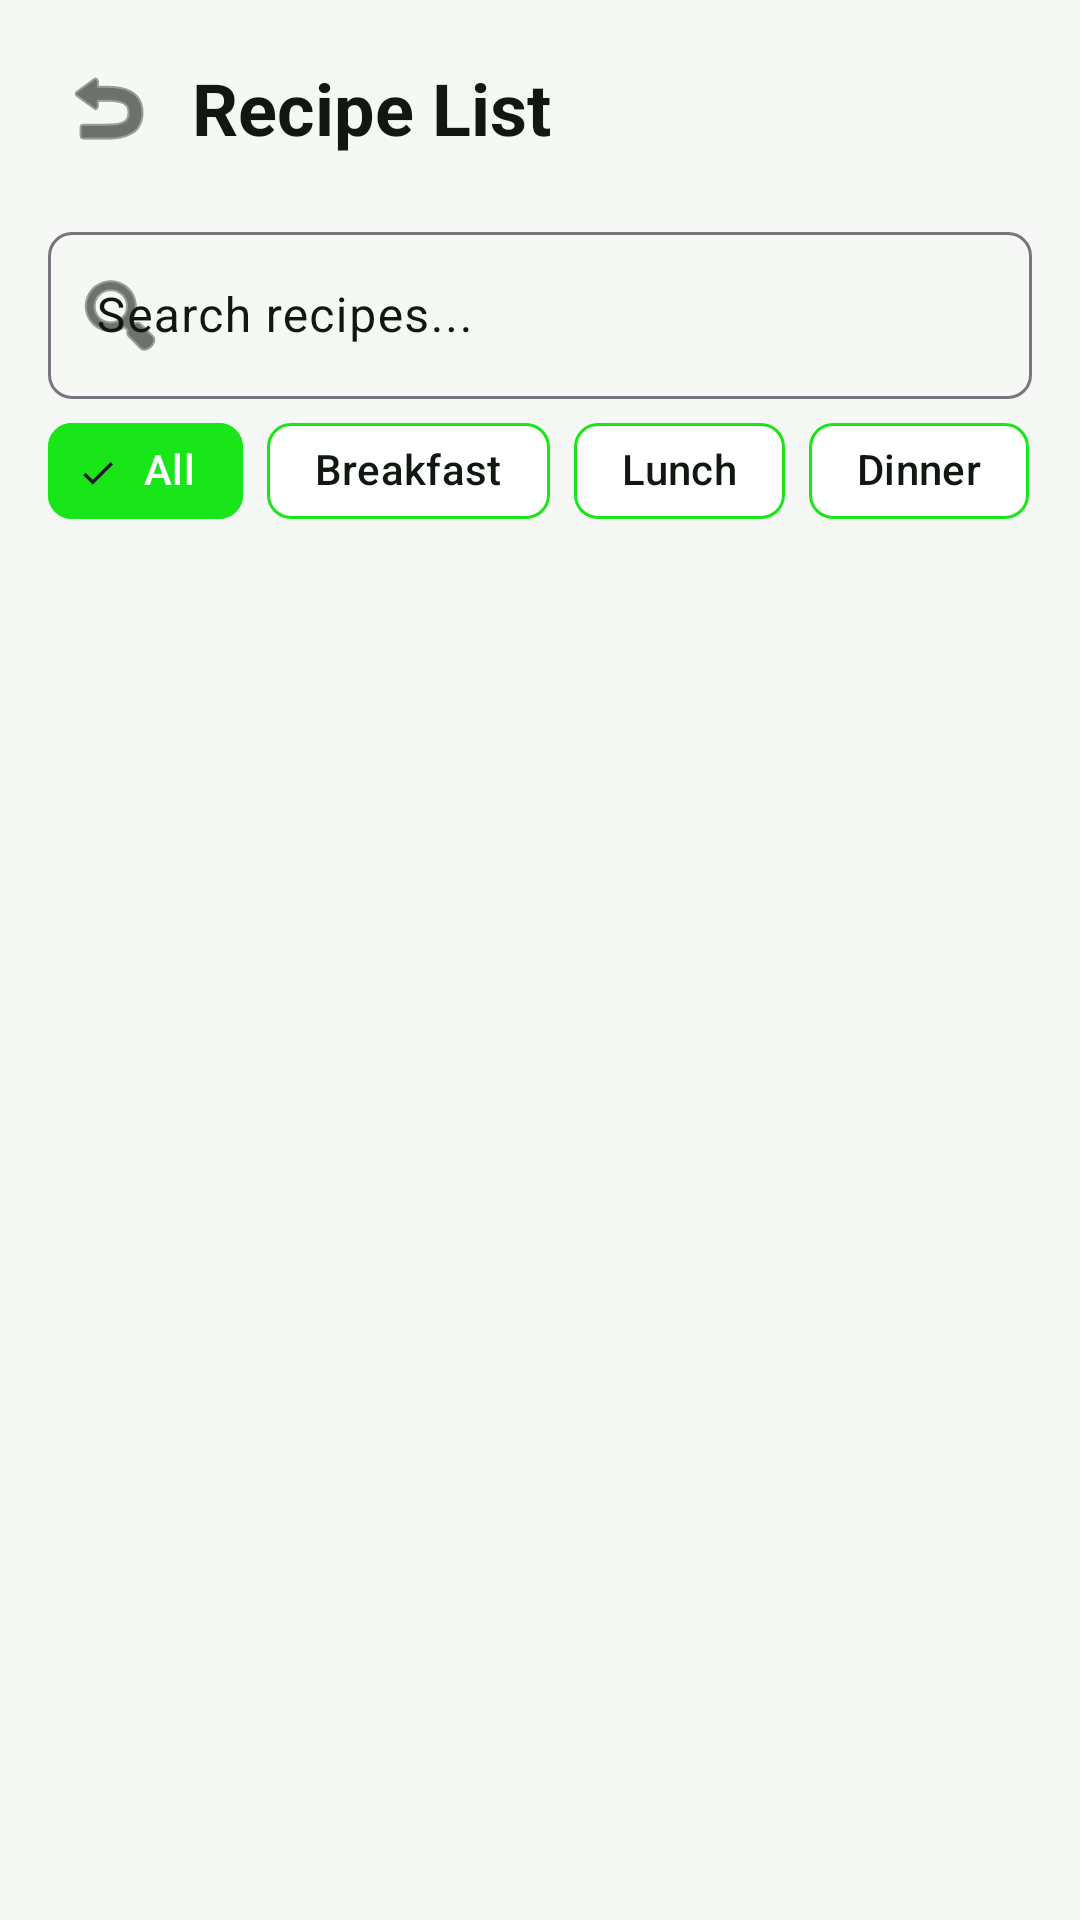

Layout XML and referenced resources for this Android screen:
<!-- AndroidManifest.xml: application theme Theme.SmartMeal -->
<!-- res/layout/activity_recipe_list.xml -->
<?xml version="1.0" encoding="utf-8"?>
<androidx.constraintlayout.widget.ConstraintLayout xmlns:android="http://schemas.android.com/apk/res/android"
    xmlns:app="http://schemas.android.com/apk/res-auto"
    xmlns:tools="http://schemas.android.com/tools"
    android:layout_width="match_parent"
    android:layout_height="match_parent"
    android:background="@color/background_light"
    tools:context=".ActivityRecipeList">

    
    <LinearLayout
        android:id="@+id/headerLayout"
        android:layout_width="match_parent"
        android:layout_height="wrap_content"
        android:orientation="vertical"
        android:padding="16dp"
        android:background="@color/background_light"
        app:layout_constraintTop_toTopOf="parent">

        <LinearLayout
            android:layout_width="match_parent"
            android:layout_height="wrap_content"
            android:orientation="horizontal"
            android:gravity="center_vertical">

            <ImageButton
                android:id="@+id/backButton"
                android:layout_width="40dp"
                android:layout_height="40dp"
                android:background="?attr/selectableItemBackgroundBorderless"
                android:src="@android:drawable/ic_menu_revert"
                android:contentDescription="Back"
                app:tint="@color/text_light" />

            <TextView
                android:layout_width="0dp"
                android:layout_height="wrap_content"
                android:layout_weight="1"
                android:text="Recipe List"
                android:textSize="24sp"
                android:textStyle="bold"
                android:textColor="@color/text_light"
                android:layout_marginStart="8dp" />

        </LinearLayout>

    </LinearLayout>

    
    <com.google.android.material.textfield.TextInputLayout
        android:id="@+id/searchLayout"
        android:layout_width="match_parent"
        android:layout_height="wrap_content"
        android:layout_marginStart="16dp"
        android:layout_marginEnd="16dp"
        android:layout_marginBottom="8dp"
        app:boxBackgroundMode="outline"
        app:boxCornerRadiusTopStart="8dp"
        app:boxCornerRadiusTopEnd="8dp"
        app:boxCornerRadiusBottomStart="8dp"
        app:boxCornerRadiusBottomEnd="8dp"
        app:hintTextColor="@color/text_light_accent"
        app:startIconDrawable="@android:drawable/ic_menu_search"
        app:layout_constraintTop_toBottomOf="@id/headerLayout">

        <com.google.android.material.textfield.TextInputEditText
            android:id="@+id/searchEditText"
            android:layout_width="match_parent"
            android:layout_height="wrap_content"
            android:hint="Search recipes..."
            android:textColor="@color/text_light"
            android:textColorHint="@color/text_light_accent"
            android:inputType="text"
            android:maxLines="1" />

    </com.google.android.material.textfield.TextInputLayout>

    
    <HorizontalScrollView
        android:id="@+id/filterScrollView"
        android:layout_width="match_parent"
        android:layout_height="wrap_content"
        android:scrollbars="none"
        android:paddingStart="16dp"
        android:paddingEnd="16dp"
        app:layout_constraintTop_toBottomOf="@id/searchLayout">

        <com.google.android.material.chip.ChipGroup
            android:id="@+id/filterChipGroup"
            android:layout_width="wrap_content"
            android:layout_height="wrap_content"
            app:singleSelection="false">

            <com.google.android.material.chip.Chip
                android:id="@+id/chipAll"
                android:layout_width="wrap_content"
                android:layout_height="wrap_content"
                android:text="All"
                android:textColor="@color/chip_text_color"
                app:chipBackgroundColor="@color/chip_background_color"
                app:chipStrokeColor="@color/primary"
                app:chipStrokeWidth="1dp"
                android:checked="true"
                style="@style/Widget.Material3.Chip.Filter" />

            <com.google.android.material.chip.Chip
                android:id="@+id/chipBreakfast"
                android:layout_width="wrap_content"
                android:layout_height="wrap_content"
                android:text="Breakfast"
                android:textColor="@color/chip_text_color"
                app:chipBackgroundColor="@color/chip_background_color"
                app:chipStrokeColor="@color/primary"
                app:chipStrokeWidth="1dp"
                style="@style/Widget.Material3.Chip.Filter" />

            <com.google.android.material.chip.Chip
                android:id="@+id/chipLunch"
                android:layout_width="wrap_content"
                android:layout_height="wrap_content"
                android:text="Lunch"
                android:textColor="@color/chip_text_color"
                app:chipBackgroundColor="@color/chip_background_color"
                app:chipStrokeColor="@color/primary"
                app:chipStrokeWidth="1dp"
                style="@style/Widget.Material3.Chip.Filter" />

            <com.google.android.material.chip.Chip
                android:id="@+id/chipDinner"
                android:layout_width="wrap_content"
                android:layout_height="wrap_content"
                android:text="Dinner"
                android:textColor="@color/chip_text_color"
                app:chipBackgroundColor="@color/chip_background_color"
                app:chipStrokeColor="@color/primary"
                app:chipStrokeWidth="1dp"
                style="@style/Widget.Material3.Chip.Filter" />

            <com.google.android.material.chip.Chip
                android:id="@+id/chipQuick"
                android:layout_width="wrap_content"
                android:layout_height="wrap_content"
                android:text="Quick (&lt; 30 min)"
                android:textColor="@color/chip_text_color"
                app:chipBackgroundColor="@color/chip_background_color"
                app:chipStrokeColor="@color/primary"
                app:chipStrokeWidth="1dp"
                style="@style/Widget.Material3.Chip.Filter" />

        </com.google.android.material.chip.ChipGroup>

    </HorizontalScrollView>

    
    <LinearLayout
        android:id="@+id/emptyStateLayout"
        android:layout_width="match_parent"
        android:layout_height="0dp"
        android:orientation="vertical"
        android:gravity="center"
        android:padding="32dp"
        android:visibility="gone"
        app:layout_constraintTop_toBottomOf="@id/filterScrollView"
        app:layout_constraintBottom_toBottomOf="parent">

        <TextView
            android:layout_width="wrap_content"
            android:layout_height="wrap_content"
            android:text="📖"
            android:textSize="64sp"
            android:layout_marginBottom="16dp" />

        <TextView
            android:layout_width="wrap_content"
            android:layout_height="wrap_content"
            android:text="No recipes found"
            android:textSize="20sp"
            android:textStyle="bold"
            android:textColor="@color/text_light"
            android:layout_marginBottom="8dp" />

        <TextView
            android:layout_width="wrap_content"
            android:layout_height="wrap_content"
            android:text="Try adjusting your search or filters"
            android:textSize="14sp"
            android:textColor="#666666"
            android:gravity="center" />

    </LinearLayout>

    
    <androidx.recyclerview.widget.RecyclerView
        android:id="@+id/recipesRecyclerView"
        android:layout_width="match_parent"
        android:layout_height="0dp"
        android:padding="16dp"
        android:clipToPadding="false"
        app:layout_constraintTop_toBottomOf="@id/filterScrollView"
        app:layout_constraintBottom_toBottomOf="parent"
        tools:listitem="@layout/item_recipe" />

    
    <ProgressBar
        android:id="@+id/progressBar"
        android:layout_width="wrap_content"
        android:layout_height="wrap_content"
        android:visibility="gone"
        app:layout_constraintTop_toTopOf="parent"
        app:layout_constraintBottom_toBottomOf="parent"
        app:layout_constraintStart_toStartOf="parent"
        app:layout_constraintEnd_toEndOf="parent" />

</androidx.constraintlayout.widget.ConstraintLayout>
<!-- res/layout/item_recipe.xml (included above) -->
<?xml version="1.0" encoding="utf-8"?>
<androidx.cardview.widget.CardView xmlns:android="http://schemas.android.com/apk/res/android"
    xmlns:app="http://schemas.android.com/apk/res-auto"
    android:layout_width="match_parent"
    android:layout_height="wrap_content"
    android:layout_marginBottom="12dp"
    app:cardCornerRadius="12dp"
    app:cardElevation="2dp"
    app:cardBackgroundColor="@color/white">

    <LinearLayout
        android:layout_width="match_parent"
        android:layout_height="wrap_content"
        android:orientation="horizontal"
        android:padding="12dp">

        
        <ImageView
            android:id="@+id/recipeImage"
            android:layout_width="80dp"
            android:layout_height="80dp"
            android:scaleType="centerCrop"
            android:background="@color/primary"
            android:contentDescription="Recipe image" />

        
        <LinearLayout
            android:layout_width="0dp"
            android:layout_height="wrap_content"
            android:layout_weight="1"
            android:orientation="vertical"
            android:layout_marginStart="12dp">

            <TextView
                android:id="@+id/recipeTitle"
                android:layout_width="match_parent"
                android:layout_height="wrap_content"
                android:text="Pasta Alfredo"
                android:textSize="16sp"
                android:textStyle="bold"
                android:textColor="@color/text_light"
                android:maxLines="2"
                android:ellipsize="end" />

            <TextView
                android:id="@+id/recipeDescription"
                android:layout_width="match_parent"
                android:layout_height="wrap_content"
                android:text="Creamy pasta with parmesan"
                android:textSize="13sp"
                android:textColor="#666666"
                android:maxLines="1"
                android:ellipsize="end"
                android:layout_marginTop="4dp" />

            <LinearLayout
                android:layout_width="match_parent"
                android:layout_height="wrap_content"
                android:orientation="horizontal"
                android:layout_marginTop="8dp">

                <TextView
                    android:id="@+id/recipeTime"
                    android:layout_width="wrap_content"
                    android:layout_height="wrap_content"
                    android:text="⏱️ 25 min"
                    android:textSize="12sp"
                    android:textColor="@color/primary"
                    android:layout_marginEnd="16dp" />

                <TextView
                    android:id="@+id/recipeDifficulty"
                    android:layout_width="wrap_content"
                    android:layout_height="wrap_content"
                    android:text="📊 Easy"
                    android:textSize="12sp"
                    android:textColor="@color/primary"
                    android:layout_marginEnd="16dp" />

                <TextView
                    android:id="@+id/recipeIngredientCount"
                    android:layout_width="wrap_content"
                    android:layout_height="wrap_content"
                    android:text="🥘 7 items"
                    android:textSize="12sp"
                    android:textColor="@color/primary" />

            </LinearLayout>

        </LinearLayout>

        
        <ImageView
            android:layout_width="24dp"
            android:layout_height="24dp"
            android:src="@android:drawable/ic_menu_more"
            android:layout_gravity="center_vertical"
            app:tint="#CCCCCC"
            android:contentDescription="View recipe" />

    </LinearLayout>

</androidx.cardview.widget.CardView>
<!-- resources referenced by this layout -->
<resources>
  <color name="background_light">#f6f8f6</color>
  <color name="primary">#19e619</color>
  <color name="text_light">#111811</color>
  <color name="text_light_accent">#666666</color>
  <color name="white">#ffffff</color>
  <style name="Theme.SmartMeal" parent="Base.Theme.SmartMeal" />
  <style name="Base.Theme.SmartMeal" parent="Theme.Material3.DayNight.NoActionBar">
          
          <item name="colorPrimary">@color/primary</item>
          <item name="colorOnPrimary">@color/white</item>
  
          
          <item name="colorSurface">@color/white</item>
          <item name="colorOnSurface">@color/text_light</item>
          <item name="colorOnSurfaceVariant">@color/text_light</item>
  
          
          <item name="android:textColorHint">@color/text_light_accent</item>
          <item name="android:textColor">@color/text_light</item>
  
          
          <item name="materialAlertDialogTheme">@style/ThemeOverlay.App.MaterialAlertDialog</item>
      </style>
  <style name="ThemeOverlay.App.MaterialAlertDialog" parent="ThemeOverlay.Material3.MaterialAlertDialog">
          <item name="colorPrimary">@color/primary</item>
          <item name="colorOnSurface">@color/text_light</item>
          <item name="android:background">@color/background_light</item>
          <item name="android:textColorPrimary">@color/text_light</item>
          <item name="android:textColorSecondary">@color/text_light</item>
          <item name="materialAlertDialogTitleTextStyle">@style/MaterialAlertDialog.Title</item>
          <item name="materialAlertDialogBodyTextStyle">@style/MaterialAlertDialog.Body</item>
          <item name="buttonBarPositiveButtonStyle">@style/Widget.App.Button.TextButton</item>
          <item name="buttonBarNegativeButtonStyle">@style/Widget.App.Button.TextButton</item>
      </style>
  <style name="MaterialAlertDialog.Title" parent="MaterialAlertDialog.MaterialComponents.Title.Text">
          <item name="android:textColor">@color/text_light</item>
          <item name="android:textSize">20sp</item>
      </style>
  <style name="MaterialAlertDialog.Body" parent="MaterialAlertDialog.MaterialComponents.Body.Text">
          <item name="android:textColor">@color/text_light</item>
          <item name="android:textSize">16sp</item>
      </style>
  <style name="Widget.App.Button.TextButton" parent="Widget.Material3.Button.TextButton">
          <item name="android:textColor">@color/primary</item>
          <item name="android:textSize">14sp</item>
          <item name="android:textAllCaps">true</item>
      </style>
</resources>
